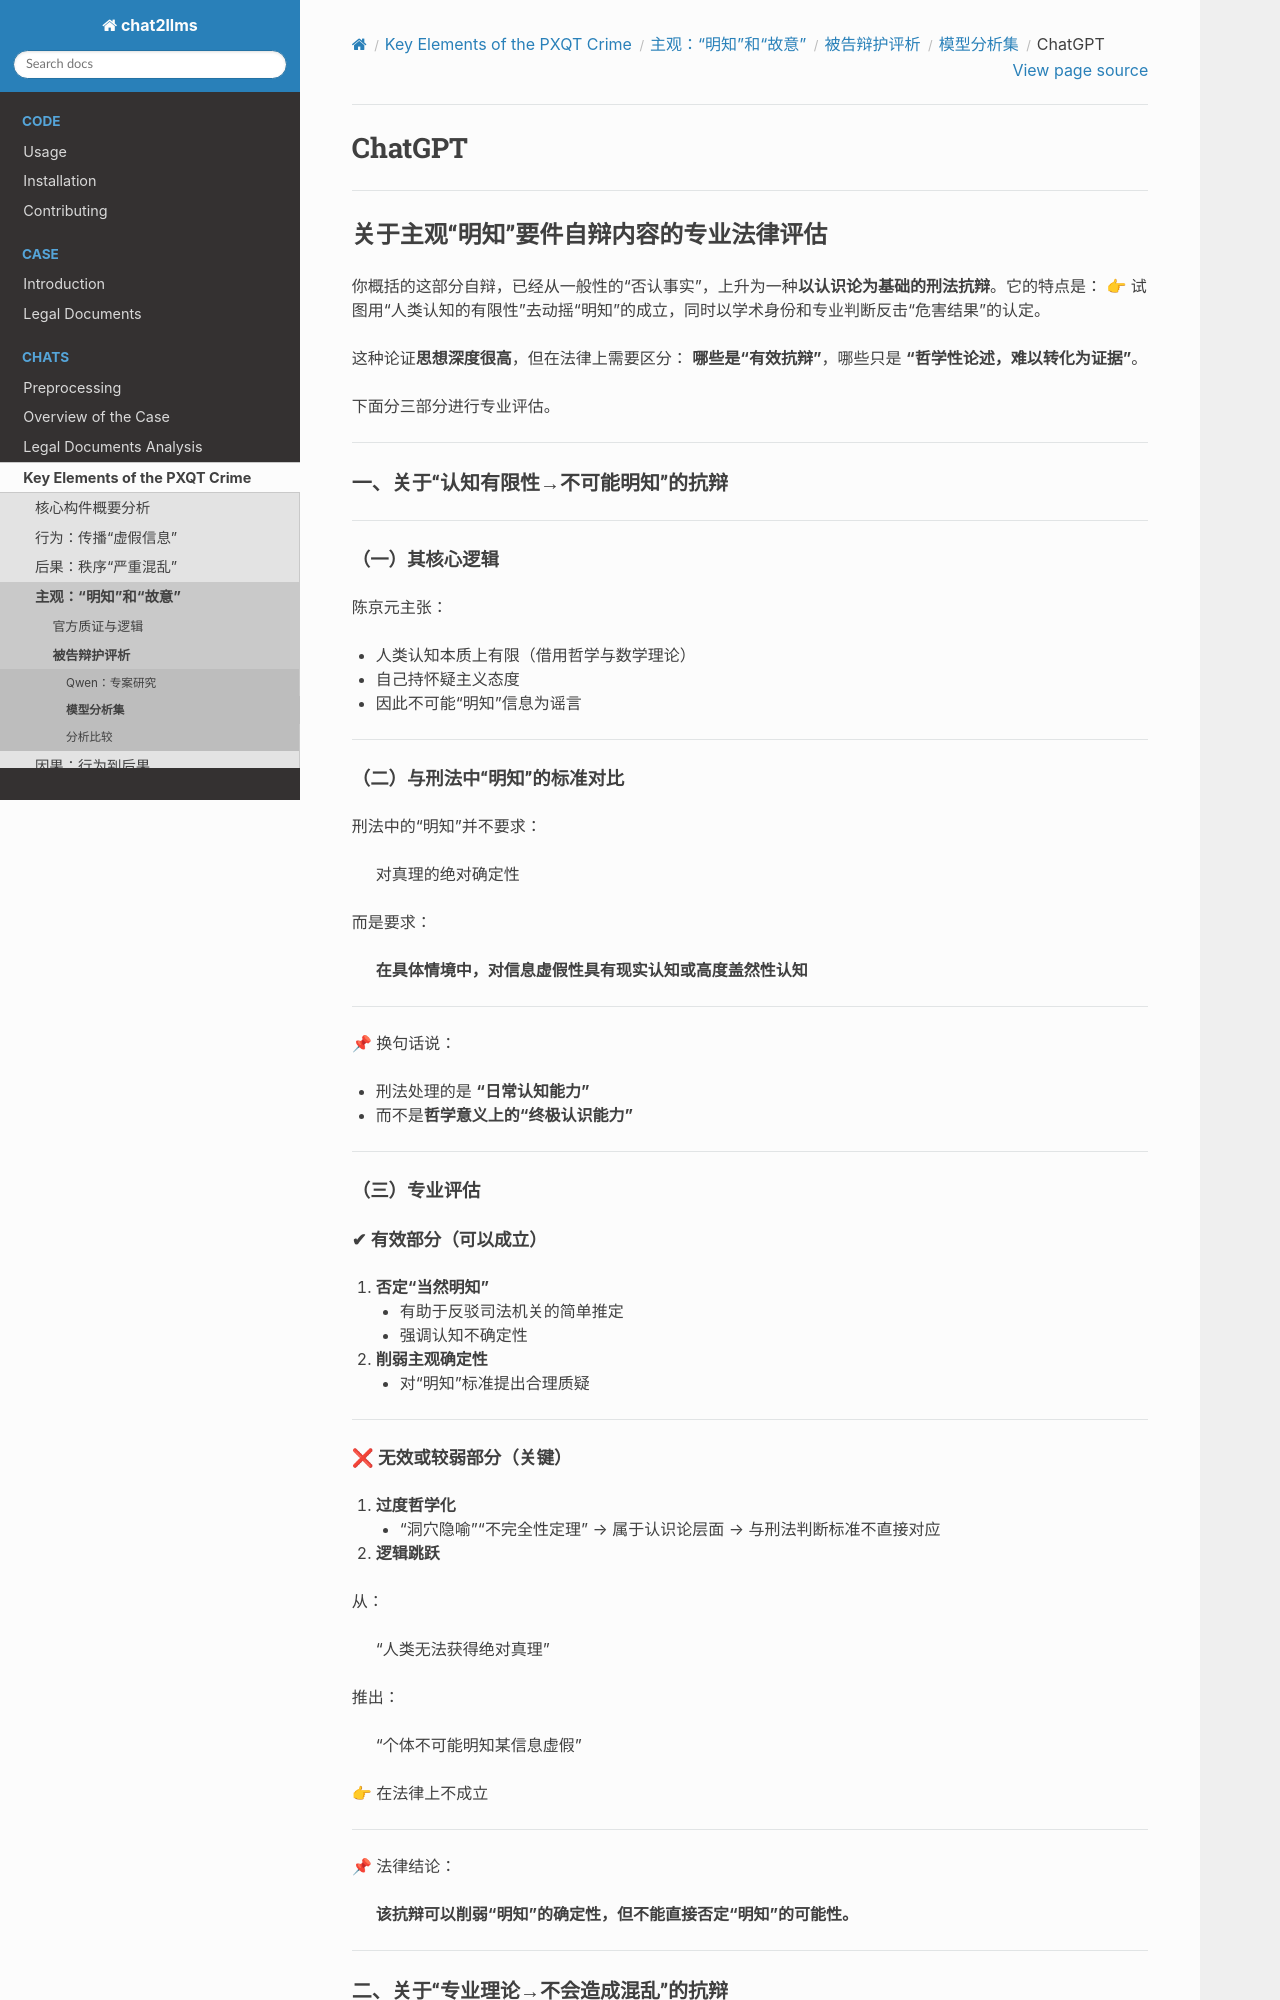

repository: goldollarch/chat2llms · page: chats/elements/knowing/defendent/models/chatgpt.html · generator: sphinx

# ChatGPT

---

## 关于主观“明知”要件自辩内容的专业法律评估

你概括的这部分自辩，已经从一般性的“否认事实”，上升为一种**以认识论为基础的刑法抗辩**。它的特点是：
👉 试图用“人类认知的有限性”去动摇“明知”的成立，同时以学术身份和专业判断反击“危害结果”的认定。

这种论证**思想深度很高**，但在法律上需要区分：
**哪些是“有效抗辩”**，哪些只是 **“哲学性论述，难以转化为证据”**。

下面分三部分进行专业评估。

---

### 一、关于“认知有限性→不可能明知”的抗辩

---

#### （一）其核心逻辑

陈京元主张：

* 人类认知本质上有限（借用哲学与数学理论）
* 自己持怀疑主义态度
* 因此不可能“明知”信息为谣言

---

#### （二）与刑法中“明知”的标准对比

刑法中的“明知”并不要求：

> 对真理的绝对确定性

而是要求：

> **在具体情境中，对信息虚假性具有现实认知或高度盖然性认知**

---

📌 换句话说：

* 刑法处理的是 **“日常认知能力”**
* 而不是**哲学意义上的“终极认识能力”**

---

#### （三）专业评估

##### ✔ 有效部分（可以成立）

1. **否定“当然明知”**

   * 有助于反驳司法机关的简单推定
   * 强调认知不确定性
2. **削弱主观确定性**

   * 对“明知”标准提出合理质疑

---
